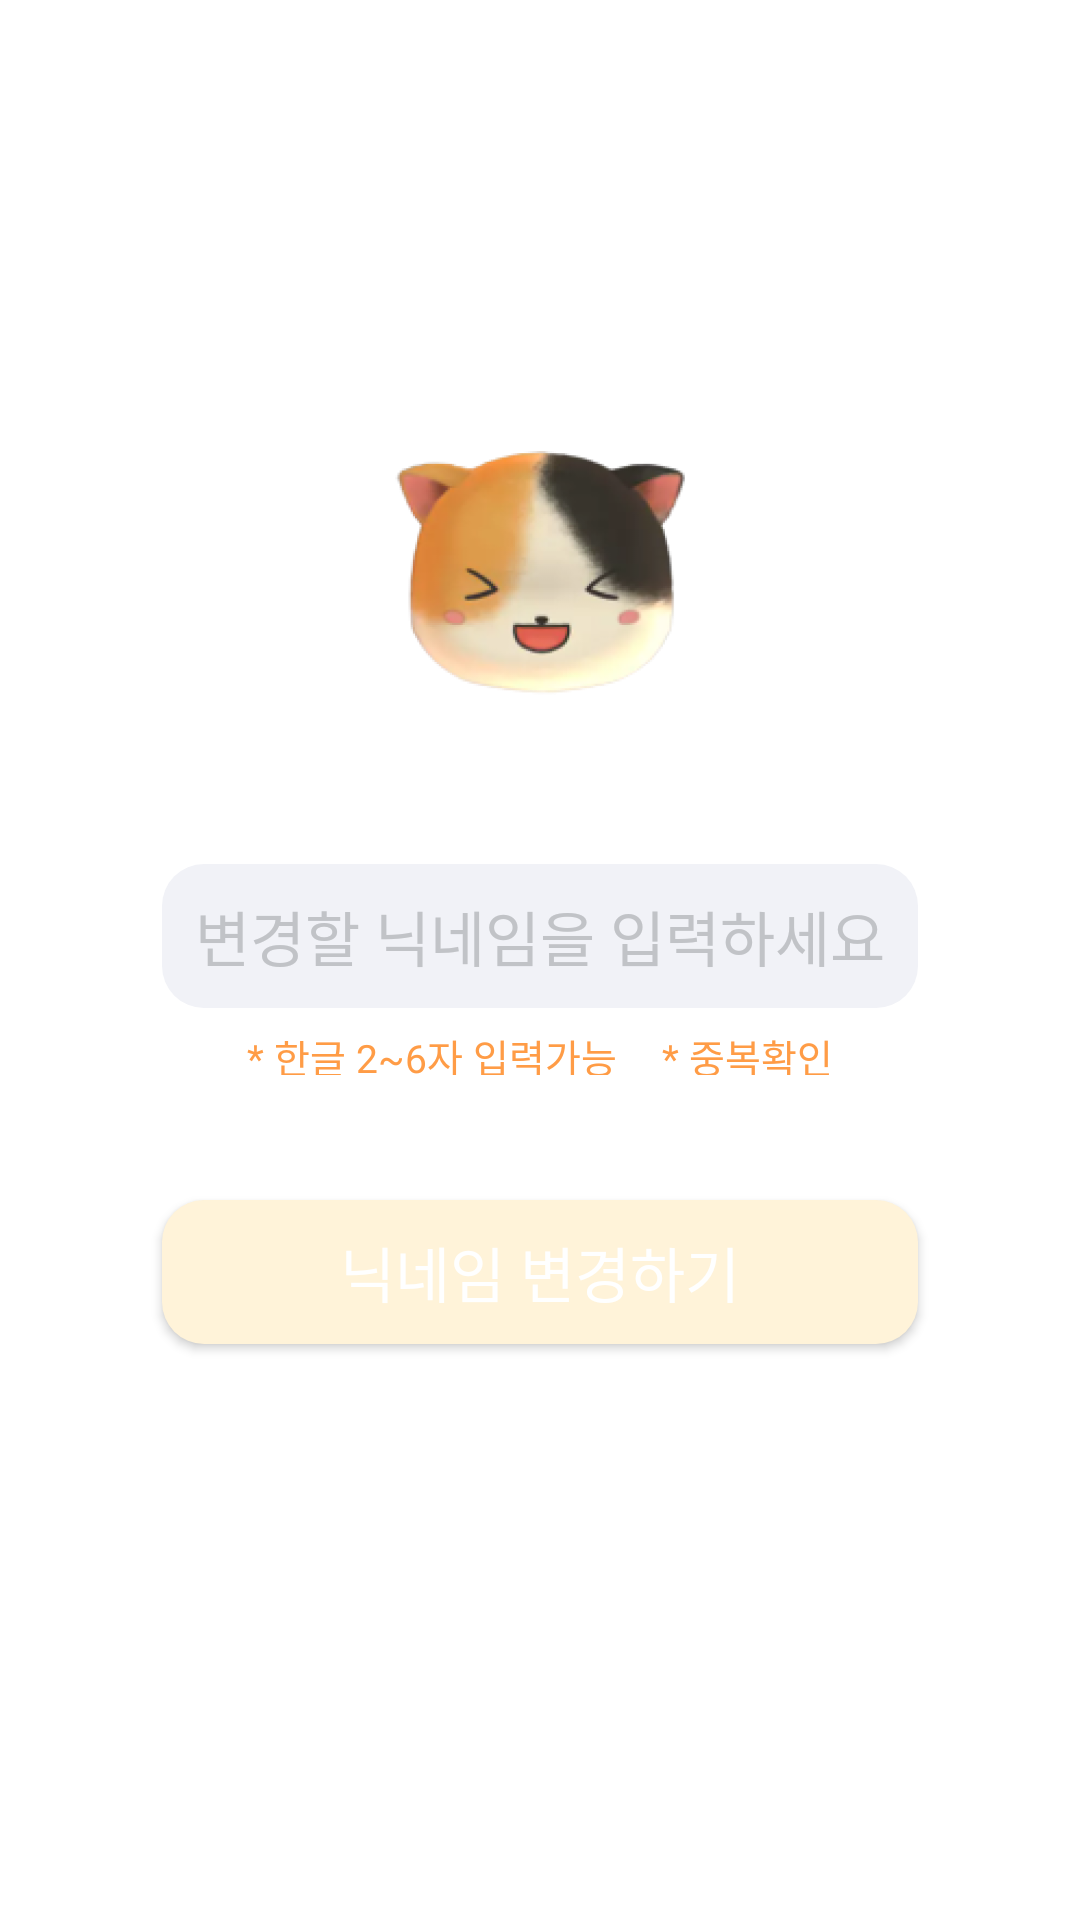

The Android layout XML behind this screen, and the referenced resources:
<!-- AndroidManifest.xml: application theme Theme.MarsProject -->
<!-- res/layout/activity_change_name.xml -->
<?xml version="1.0" encoding="utf-8"?>
<androidx.constraintlayout.widget.ConstraintLayout xmlns:android="http://schemas.android.com/apk/res/android"
    xmlns:app="http://schemas.android.com/apk/res-auto"
    xmlns:tools="http://schemas.android.com/tools"
    android:layout_width="match_parent"
    android:layout_height="match_parent"
    tools:context=".ChangeNameActivity">

    <androidx.appcompat.widget.Toolbar
        android:id="@+id/toolbar"
        android:layout_width="0dp"
        android:layout_height="?attr/actionBarSize"
        android:theme="@style/ToolbarTheme"
        app:layout_constraintTop_toTopOf="parent"
        app:layout_constraintStart_toStartOf="parent"
        app:layout_constraintEnd_toEndOf="parent" />

    <androidx.constraintlayout.widget.Guideline
        android:id="@+id/guideline35"
        android:layout_width="wrap_content"
        android:layout_height="wrap_content"
        android:orientation="horizontal"
        app:layout_constraintGuide_percent="0.22" />

    <androidx.constraintlayout.widget.Guideline
        android:id="@+id/guideline36"
        android:layout_width="wrap_content"
        android:layout_height="wrap_content"
        android:orientation="horizontal"
        app:layout_constraintGuide_percent="0.38" />

    <androidx.constraintlayout.widget.Guideline
        android:id="@+id/guideline37"
        android:layout_width="wrap_content"
        android:layout_height="wrap_content"
        android:orientation="vertical"
        app:layout_constraintGuide_percent="0.36" />

    <androidx.constraintlayout.widget.Guideline
        android:id="@+id/guideline38"
        android:layout_width="wrap_content"
        android:layout_height="wrap_content"
        android:orientation="vertical"
        app:layout_constraintGuide_percent="0.64" />

    <ImageView
        android:id="@+id/userImage"
        android:layout_width="0dp"
        android:layout_height="0dp"
        app:srcCompat="@drawable/cat_face"
        app:layout_constraintBottom_toTopOf="@+id/guideline36"
        app:layout_constraintEnd_toStartOf="@+id/guideline38"
        app:layout_constraintStart_toStartOf="@+id/guideline37"
        app:layout_constraintTop_toTopOf="@+id/guideline35" />

    <androidx.constraintlayout.widget.Guideline
        android:id="@+id/guideline23"
        android:layout_width="wrap_content"
        android:layout_height="wrap_content"
        android:orientation="horizontal"
        app:layout_constraintGuide_percent="0.45" />

    <androidx.constraintlayout.widget.Guideline
        android:id="@+id/guideline24"
        android:layout_width="wrap_content"
        android:layout_height="wrap_content"
        android:orientation="horizontal"
        app:layout_constraintGuide_percent="0.525" />

    <androidx.constraintlayout.widget.Guideline
        android:id="@+id/guideline25"
        android:layout_width="wrap_content"
        android:layout_height="wrap_content"
        android:orientation="vertical"
        app:layout_constraintGuide_percent="0.25" />

    <androidx.constraintlayout.widget.Guideline
        android:id="@+id/guideline26"
        android:layout_width="wrap_content"
        android:layout_height="wrap_content"
        android:orientation="vertical"
        app:layout_constraintGuide_percent="0.8" />

    <EditText
        android:id="@+id/editName"
        android:layout_width="0dp"
        android:layout_height="0dp"
        android:background="@drawable/edittext_background"
        android:fontFamily="@font/pretendardbold"
        android:hint="변경할 닉네임을 입력하세요"
        android:inputType="text"
        android:textAlignment="center"
        android:textColor="#FF9C46"
        android:textColorHint="#C1C3C7"
        android:textSize="20sp"
        app:layout_constraintBottom_toTopOf="@+id/guideline24"
        app:layout_constraintEnd_toStartOf="@+id/guideline30"
        app:layout_constraintStart_toStartOf="@+id/guideline29"
        app:layout_constraintTop_toTopOf="@+id/guideline23" />

    <androidx.constraintlayout.widget.Guideline
        android:id="@+id/guideline27"
        android:layout_width="wrap_content"
        android:layout_height="wrap_content"
        android:orientation="horizontal"
        app:layout_constraintGuide_percent="0.535" />

    <androidx.constraintlayout.widget.Guideline
        android:id="@+id/guideline28"
        android:layout_width="wrap_content"
        android:layout_height="wrap_content"
        android:orientation="horizontal"
        app:layout_constraintGuide_percent="0.56" />

    <androidx.constraintlayout.widget.Guideline
        android:id="@+id/guideline29"
        android:layout_width="wrap_content"
        android:layout_height="wrap_content"
        android:orientation="vertical"
        app:layout_constraintGuide_percent="0.15" />

    <androidx.constraintlayout.widget.Guideline
        android:id="@+id/guideline30"
        android:layout_width="wrap_content"
        android:layout_height="wrap_content"
        android:orientation="vertical"
        app:layout_constraintGuide_percent="0.85" />

    <LinearLayout
        android:layout_width="0dp"
        android:layout_height="0dp"
        android:orientation="horizontal"
        android:gravity="center"
        app:layout_constraintBottom_toTopOf="@+id/guideline28"
        app:layout_constraintTop_toTopOf="@+id/guideline27"
        app:layout_constraintEnd_toStartOf="@+id/guideline30"
        app:layout_constraintStart_toStartOf="@+id/guideline29">


        <TextView
            android:id="@+id/guideText1"
            android:layout_width="wrap_content"
            android:layout_height="wrap_content"
            android:fontFamily="@font/pretendardregular"
            android:text="* 한글 2~6자 입력가능"
            android:textSize="13sp"
            android:textColor="#FF9C46"
            android:layout_marginRight="15dp" />

        <TextView
            android:id="@+id/guideText2"
            android:layout_width="wrap_content"
            android:layout_height="wrap_content"
            android:fontFamily="@font/pretendardregular"
            android:text="* 중복확인"
            android:textSize="13sp"
            android:textColor="#FF9C46" />
    </LinearLayout>

    <androidx.constraintlayout.widget.Guideline
        android:id="@+id/guideline31"
        android:layout_width="wrap_content"
        android:layout_height="wrap_content"
        android:orientation="horizontal"
        app:layout_constraintGuide_percent="0.625" />

    <androidx.constraintlayout.widget.Guideline
        android:id="@+id/guideline32"
        android:layout_width="wrap_content"
        android:layout_height="wrap_content"
        android:orientation="horizontal"
        app:layout_constraintGuide_percent="0.7" />

    <androidx.constraintlayout.widget.Guideline
        android:id="@+id/guideline33"
        android:layout_width="wrap_content"
        android:layout_height="wrap_content"
        android:orientation="vertical"
        app:layout_constraintGuide_percent="0.2" />

    <androidx.constraintlayout.widget.Guideline
        android:id="@+id/guideline34"
        android:layout_width="wrap_content"
        android:layout_height="wrap_content"
        android:orientation="vertical"
        app:layout_constraintGuide_percent="0.8" />

    <androidx.appcompat.widget.AppCompatButton
        android:id="@+id/changeButton"
        android:layout_width="0dp"
        android:layout_height="0dp"
        android:background="@drawable/search_button_background"
        android:fontFamily="@font/pretendardbold"
        android:text="닉네임 변경하기"
        android:textColor="@color/white"
        android:textSize="20sp"
        app:layout_constraintBottom_toTopOf="@+id/guideline32"
        app:layout_constraintEnd_toStartOf="@+id/guideline30"
        app:layout_constraintStart_toStartOf="@+id/guideline29"
        app:layout_constraintTop_toTopOf="@+id/guideline31" />

</androidx.constraintlayout.widget.ConstraintLayout>
<!-- resources referenced by this layout -->
<resources>
  <!-- drawable cat_face: png bitmap (drawable, 63149 bytes) -->
  <!-- drawable edittext_background (drawable) -->
  <shape xmlns:android="http://schemas.android.com/apk/res/android"
      android:shape="rectangle">
      <solid android:color="#F1F2F7"/>
      <corners android:radius="14dp"/>
  </shape>
  <!-- drawable search_button_background (drawable) -->
  <shape xmlns:android="http://schemas.android.com/apk/res/android"
      android:shape="rectangle">
      <solid android:color="#FFF3D9"/>
      <corners android:radius="14dp"/>
  </shape>
  <style name="ToolbarTheme" parent="ThemeOverlay.AppCompat.Light">
          <item name="android:textSize">18sp</item>
          <item name="android:fontFamily">@font/pretendardextrabold</item>
      </style>
  <style name="Theme.MarsProject" parent="Base.Theme.MarsProject">
          <item name="android:windowBackground">@color/white</item>
          <item name="android:statusBarColor" tools:targetApi="l">@color/white</item>
          <item name="android:windowLightStatusBar">true</item>
      </style>
  <style name="Base.Theme.MarsProject" parent="Theme.AppCompat.Light.NoActionBar">
          
          
      </style>
  <!-- not gathered from this repository: default colours our renderer supplied (Android Studio template values) -->
  <color name="white">#FFFFFFFF</color>
</resources>
